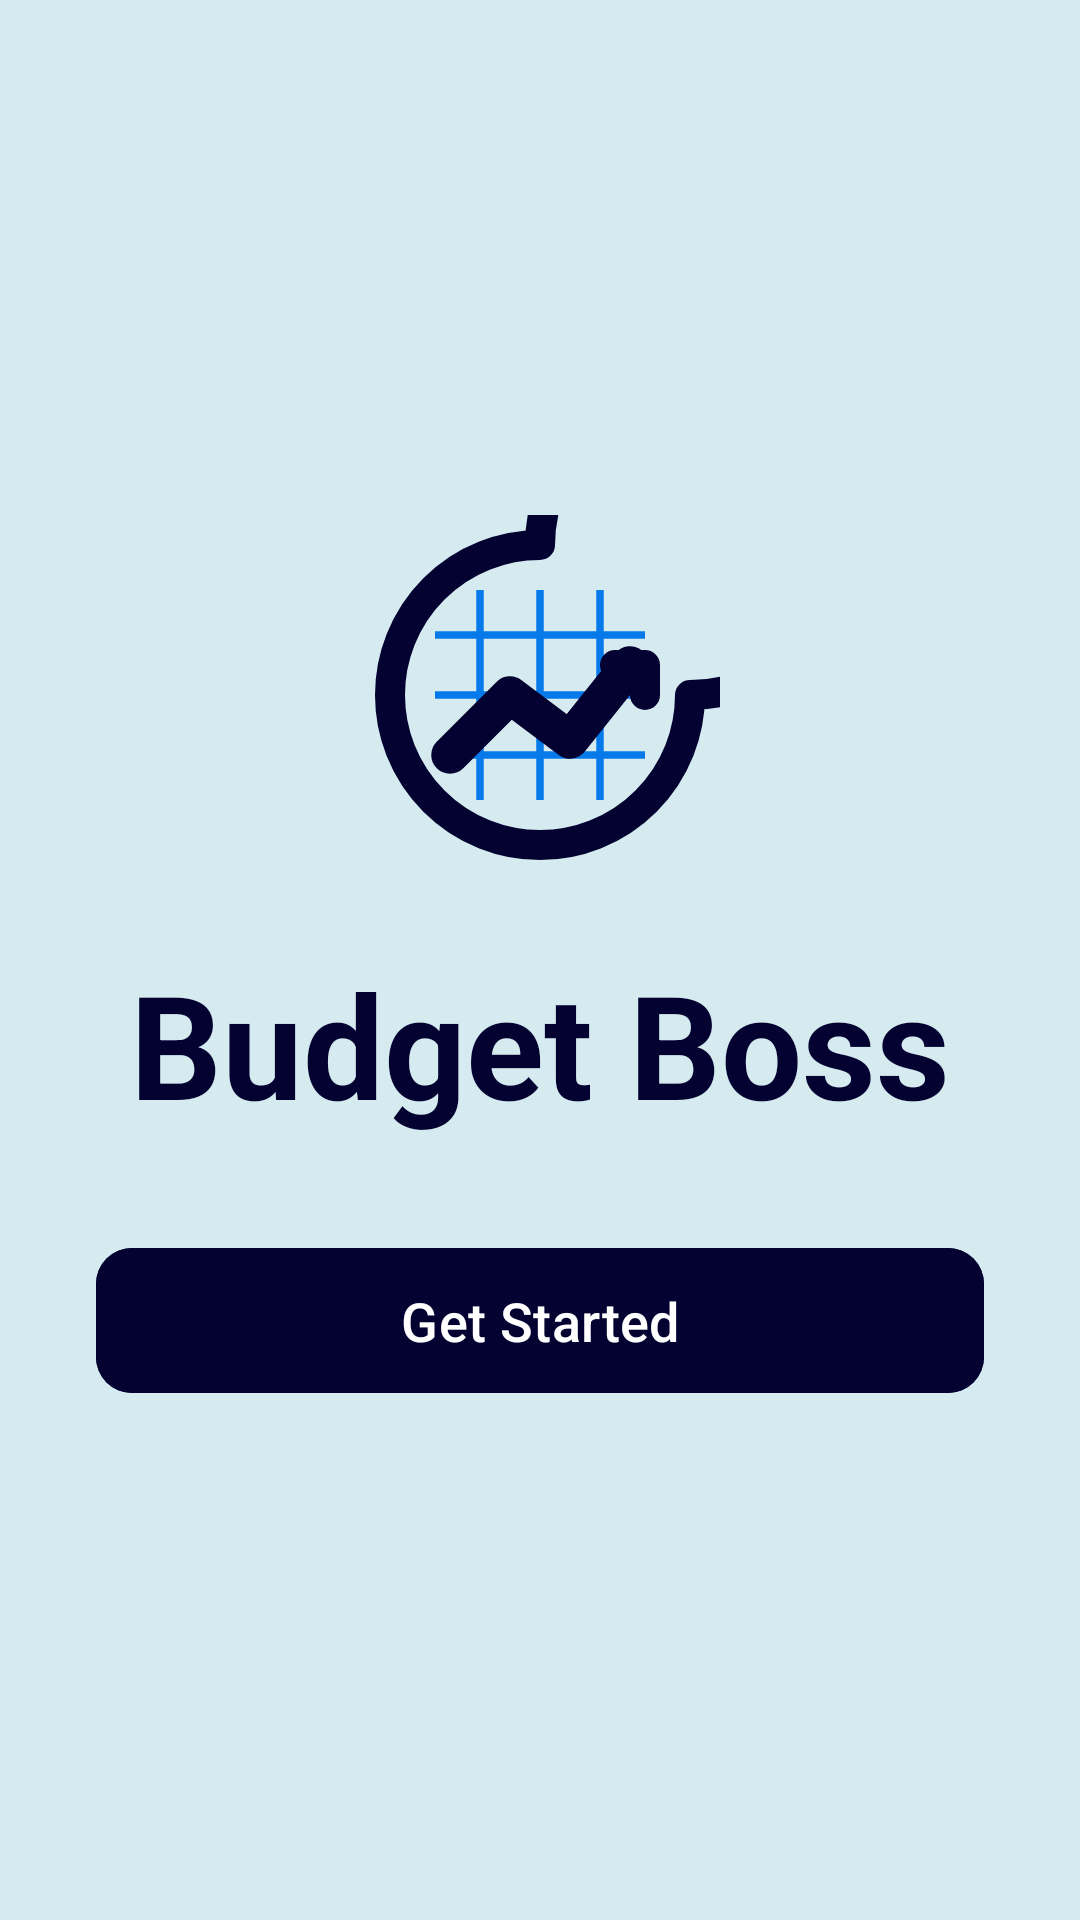

Layout XML and referenced resources for this Android screen:
<!-- AndroidManifest.xml: activity theme Theme.FinanceTracker.NoActionBar -->
<!-- res/layout/activity_onboarding.xml -->
<?xml version="1.0" encoding="utf-8"?>
<androidx.constraintlayout.widget.ConstraintLayout
    xmlns:android="http://schemas.android.com/apk/res/android"
    xmlns:app="http://schemas.android.com/apk/res-auto"
    xmlns:tools="http://schemas.android.com/tools"
    android:layout_width="match_parent"
    android:layout_height="match_parent"
    android:background="@color/onboarding_background"
    tools:context=".OnboardingActivity">

    <LinearLayout android:layout_width="match_parent"
        android:layout_height="wrap_content"
        android:orientation="vertical"
        android:gravity="center"
        android:padding="32dp"
        app:layout_constraintBottom_toBottomOf="parent"
        app:layout_constraintEnd_toEndOf="parent"
        app:layout_constraintStart_toStartOf="parent"
        app:layout_constraintTop_toTopOf="parent">

        <ImageView
            android:id="@+id/iv_logo"
            android:layout_width="120dp"
            android:layout_height="120dp"
            android:layout_marginBottom="24dp"
            android:contentDescription="@string/app_name"
            android:src="@drawable/app_logo" />

        <TextView android:id="@+id/tv_app_name"
            android:layout_width="wrap_content"
            android:layout_height="wrap_content"
            android:text="@string/app_name"
            android:textSize="48sp"
            android:textStyle="bold"
            android:textColor="@color/header_color"
            android:layout_marginBottom="32dp"/>



        <com.google.android.material.button.MaterialButton
            android:id="@+id/btn_get_started"
            android:layout_width="match_parent"
            android:layout_height="wrap_content"
            android:text="@string/get_started"
            android:textSize="18sp"
            android:paddingVertical="12dp"
            android:backgroundTint="@color/header_color"
            app:cornerRadius="12dp"/>

    </LinearLayout>
</androidx.constraintlayout.widget.ConstraintLayout>
<!-- resources referenced by this layout -->
<resources>
  <color name="header_color">#030230</color>
  <color name="onboarding_background">#d5ebf0</color>
  <!-- drawable app_logo (drawable) -->
  <?xml version="1.0" encoding="utf-8"?>
  <vector xmlns:android="http://schemas.android.com/apk/res/android"
      android:width="108dp"
      android:height="108dp"
      android:viewportWidth="24"
      android:viewportHeight="24">
  
      
      <path
  
          android:strokeColor="@color/header_color"
          android:strokeWidth="2"
          android:pathData="M12,2A10,10 0 1,0 22,12A10,10 0 1,0 12,2Z"
          android:strokeLineCap="round"
          android:strokeLineJoin="round" />
  
      
      <path
          android:fillColor="@color/header_color"
          android:strokeColor="#077aeb"
          android:strokeWidth="0.5"
          android:pathData="M5,8h14M5,12h14M5,16h14" />
  
      
      <path
          android:fillColor="@color/header_color"
          android:strokeColor="#077aeb"
          android:strokeWidth="0.5"
          android:pathData="M8,5v14M12,5v14M16,5v14" />
  
      
      <path
  
          android:strokeColor="@color/header_color"
          android:strokeWidth="2.5"
          android:pathData="M6,16L10,12L14,15L18,10"
          android:strokeLineCap="round"
          android:strokeLineJoin="round" />
  
      
      <path
          android:fillColor="@color/fab_color"
          android:strokeColor="@color/header_color"
          android:strokeWidth="2"
          android:pathData="M17,10h2v2"
          android:strokeLineCap="round"
          android:strokeLineJoin="round" />
  
      
      <path
  
          android:pathData="M17.5,9.5A0.5,0.5 0 1,0 18.5,9.5A0.5,0.5 0 1,0 17.5,9.5Z" />
  </vector>
  <string name="app_name">Budget Boss</string>
  <string name="get_started">Get Started</string>
  <style name="Theme.FinanceTracker.NoActionBar">
          <item name="windowActionBar">false</item>
          <item name="windowNoTitle">true</item>
          <item name="android:windowFullscreen">true</item>
      </style>
  <color name="fab_color">#06065c</color>
</resources>
